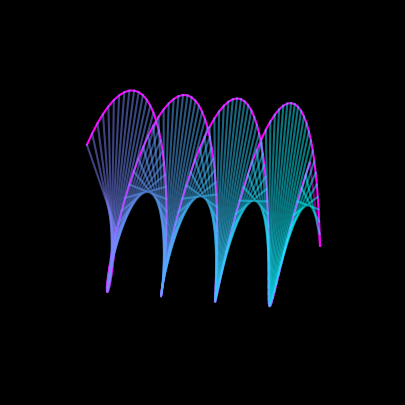

The script that saved this image: (Note: this script raises an exception after producing the figure.)
import numpy as np
import matplotlib.pyplot as plt
import matplotlib.animation as animation
from mpl_toolkits.mplot3d import Axes3D  # Import 3D toolkit

fig = plt.figure(figsize=(11, 5))
fig.patch.set_facecolor("black")

ax = fig.add_subplot(111, projection="3d")
ax.set_facecolor("black")

x = np.linspace(0, 4 * np.pi, 100)
y1 = 0.25 * np.sin(x)  # Further scale down the shape
z1 = 0.25 * np.cos(x)  # Further scale down the shape
y2 = 0.25 * np.sin(x + np.pi)  # Further scale down the shape
z2 = 0.25 * np.cos(x + np.pi)  # Further scale down the shape

# Initialize velocities for bouncing effect
velocities = np.random.uniform(-0.001, 0.001, (2, 3))  # Further reduced velocity


def plot_helix(ax):
    (line1,) = ax.plot(x, y1, z1, color="red")
    (line2,) = ax.plot(x, y2, z2, color="blue")
    inner_lines = [
        ax.plot([x[i], x[i]], [y1[i], y2[i]], [z1[i], z2[i]], color="white", alpha=0.5)[
            0
        ]
        for i in range(len(x))
    ]
    ax.set_ylim(-0.25, 0.25)  # Adjust limits to match further scaled down shape
    ax.set_zlim(-0.25, 0.25)  # Adjust limits to match further scaled down shape
    ax.axis("off")
    return line1, line2, inner_lines


helix_data = plot_helix(ax)


def get_rainbow_color(frame, total_frames):
    return plt.cm.hsv(np.linspace(0, 1, total_frames))[int(frame) % total_frames]


def get_cool_color(frame, total_frames):
    return plt.cm.cool(np.linspace(0, 1, total_frames))[int(frame) % total_frames]


def update(frame):
    global velocities
    speed = 0.025 + (frame / 8000.0)  # Further reduced speed
    y1_data = 0.25 * np.sin(x + frame * speed)  # Further scale down the shape
    z1_data = 0.25 * np.cos(x + frame * speed)  # Further scale down the shape
    y2_data = 0.25 * np.sin(x + np.pi + frame * speed)  # Further scale down the shape
    z2_data = 0.25 * np.cos(x + np.pi + frame * speed)  # Further scale down the shape

    line1, line2, inner_lines = helix_data

    # Update positions with velocities
    x_new = x + velocities[0, 0]
    y1_data_new = y1_data + velocities[0, 1]
    z1_data_new = z1_data + velocities[0, 2]
    y2_data_new = y2_data + velocities[1, 1]
    z2_data_new = z2_data + velocities[1, 2]

    # Bounce off the edges
    if np.any(x_new < 0) or np.any(x_new > 4 * np.pi):
        velocities[:, 0] *= -1
    if np.any(y1_data_new < -0.25) or np.any(y1_data_new > 0.25):  # Adjust limits
        velocities[:, 1] *= -1
    if np.any(z1_data_new < -0.25) or np.any(z1_data_new > 0.25):  # Adjust limits
        velocities[:, 2] *= -1

    line1.set_data(x_new, y1_data_new)
    line1.set_3d_properties(z1_data_new)
    line1.set_color(get_cool_color(frame, 200))

    line2.set_data(x_new, y2_data_new)
    line2.set_3d_properties(z2_data_new)
    line2.set_color(get_cool_color(frame, 200))

    for i in range(len(x)):
        inner_lines[i].set_data([x_new[i], x_new[i]], [y1_data_new[i], y2_data_new[i]])
        inner_lines[i].set_3d_properties([z1_data_new[i], z2_data_new[i]])
        inner_lines[i].set_color(get_cool_color(frame + i, 200))

    ax.view_init(elev=30.0, azim=frame * 0.5)

    return (line1, line2) + tuple(inner_lines)


ani = animation.FuncAnimation(fig, update, frames=np.arange(0, 200, 1), blit=True)
ani.save("dna_animation.mp4", writer="ffmpeg", fps=30)
